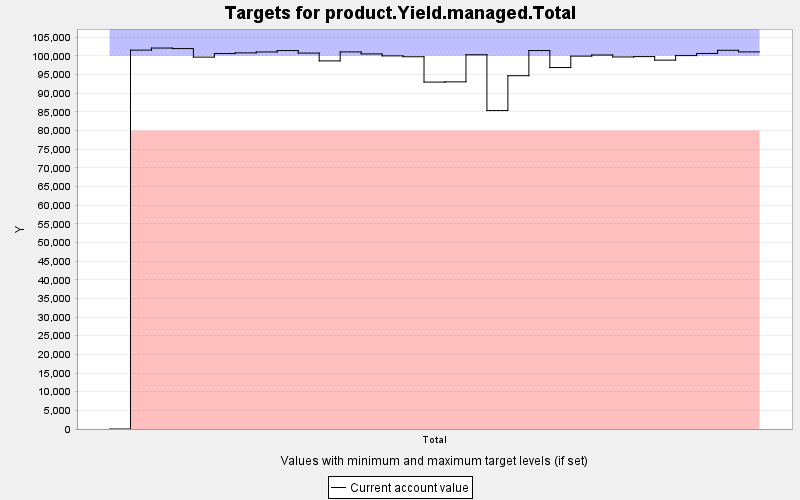

Data behind this chart, as committed beside it:
TARGET, PERIOD, YEAR, PERIODWIDTH, MINIMUM, MAXIMUM, MINWEIGHT, MAXWEIGHT, CURRENT, SUMMARY
product.Yield.managed.Total, 0, 0, 10.0, 80000, 100000, 1.0, 1.0, 0.0, 0.0
product.Yield.managed.Total, 1, 10, 10.0, 80000, 100000, 1.0, 100000, 101552, 0.0
product.Yield.managed.Total, 2, 20, 10.0, 80000, 100000, 1.0, 100000, 102108, 0.0
product.Yield.managed.Total, 3, 30, 10.0, 80000, 100000, 1.0, 100000, 101966, 0.0
product.Yield.managed.Total, 4, 40, 10.0, 80000, 100000, 1.0, 100000, 99681, 0.0
product.Yield.managed.Total, 5, 50, 10.0, 80000, 100000, 1.0, 100000, 100632, 0.0
product.Yield.managed.Total, 6, 60, 10.0, 80000, 100000, 1.0, 100000, 100815, 0.0
product.Yield.managed.Total, 7, 70, 10.0, 80000, 100000, 1.0, 100000, 101059, 0.0
product.Yield.managed.Total, 8, 80, 10.0, 80000, 100000, 1.0, 100000, 101431, 0.0
product.Yield.managed.Total, 9, 90, 10.0, 80000, 100000, 1.0, 100000, 100762, 0.0
product.Yield.managed.Total, 10, 100, 10.0, 80000, 100000, 1.0, 100000, 98665, 0.0
product.Yield.managed.Total, 11, 110, 10.0, 80000, 100000, 1.0, 100000, 101071, 0.0
product.Yield.managed.Total, 12, 120, 10.0, 80000, 100000, 1.0, 100000, 100537, 0.0
product.Yield.managed.Total, 13, 130, 10.0, 80000, 100000, 1.0, 100000, 100009, 0.0
product.Yield.managed.Total, 14, 140, 10.0, 80000, 100000, 1.0, 100000, 99777, 0.0
product.Yield.managed.Total, 15, 150, 10.0, 80000, 100000, 1.0, 100000, 92982, 0.0
product.Yield.managed.Total, 16, 160, 10.0, 80000, 100000, 1.0, 100000, 93046, 0.0
product.Yield.managed.Total, 17, 170, 10.0, 80000, 100000, 1.0, 100000, 100310, 0.0
product.Yield.managed.Total, 18, 180, 10.0, 80000, 100000, 1.0, 100000, 85346, 0.0
product.Yield.managed.Total, 19, 190, 10.0, 80000, 100000, 1.0, 100000, 94692, 0.0
product.Yield.managed.Total, 20, 200, 10.0, 80000, 100000, 1.0, 100000, 101435, 0.0
product.Yield.managed.Total, 21, 210, 10.0, 80000, 100000, 1.0, 100000, 96877, 0.0
product.Yield.managed.Total, 22, 220, 10.0, 80000, 100000, 1.0, 100000, 99941, 0.0
product.Yield.managed.Total, 23, 230, 10.0, 80000, 100000, 1.0, 100000, 100242, 0.0
product.Yield.managed.Total, 24, 240, 10.0, 80000, 100000, 1.0, 100000, 99723, 0.0
product.Yield.managed.Total, 25, 250, 10.0, 80000, 100000, 1.0, 100000, 99814, 0.0
product.Yield.managed.Total, 26, 260, 10.0, 80000, 100000, 1.0, 100000, 98869, 0.0
product.Yield.managed.Total, 27, 270, 10.0, 80000, 100000, 1.0, 100000, 100084, 0.0
product.Yield.managed.Total, 28, 280, 10.0, 80000, 100000, 1.0, 100000, 100660, 0.0
product.Yield.managed.Total, 29, 290, 10.0, 80000, 100000, 1.0, 100000, 101512, 0.0
product.Yield.managed.Total, 30, 300, 10.0, 80000, 100000, 1.0, 100000, 101074, 0.0
